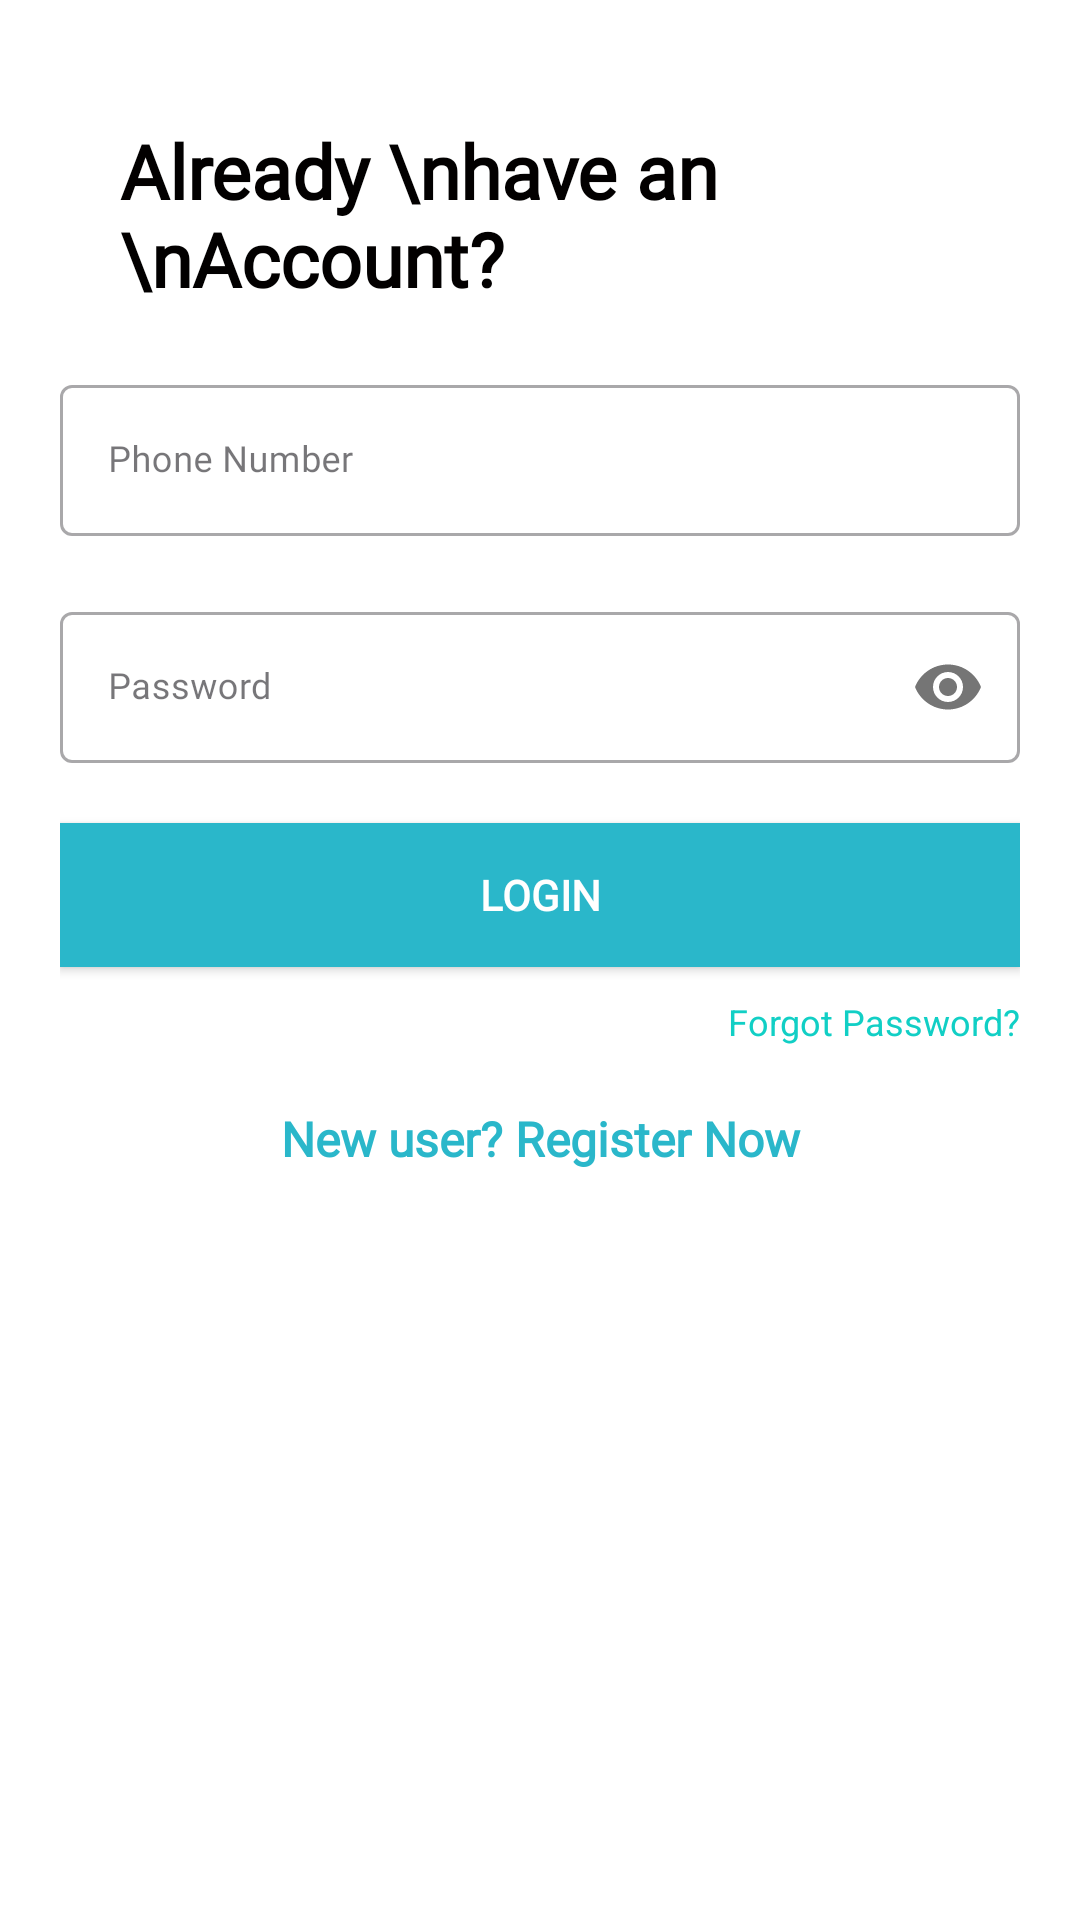

Here is an Android app screen rendered from its layout file. Give the layout XML and the strings, colors and styles it references.
<!-- AndroidManifest.xml: application theme Theme.BTRAgriculture -->
<!-- res/layout/fragment_login.xml -->
<?xml version="1.0" encoding="utf-8"?>
<RelativeLayout xmlns:android="http://schemas.android.com/apk/res/android"
    xmlns:app="http://schemas.android.com/apk/res-auto"
    xmlns:tools="http://schemas.android.com/tools"
    android:id="@+id/relativeLayout_parent"
    android:layout_width="match_parent"
    android:layout_height="match_parent"
    android:layout_gravity="center"
    android:background="@color/login_bk_color"
    android:focusableInTouchMode="true"
    android:gravity="center">

    <ScrollView
        android:layout_width="match_parent"
        android:layout_height="wrap_content"
        android:layout_alignParentLeft="true"
        android:layout_alignParentTop="true"
        android:layout_centerInParent="true"
        android:paddingTop="20dp"
        android:scrollbars="none">

        <LinearLayout
            android:layout_width="match_parent"
            android:layout_height="wrap_content"
            android:orientation="vertical"
            android:padding="20dp">

            <RelativeLayout
                android:layout_width="match_parent"
                android:layout_height="wrap_content">

                <TextView
                    style="@style/viewParent.headerText.NoMode"
                    android:layout_alignParentStart="true"
                    android:layout_centerVertical="true"
                    android:layout_marginStart="20dp"
                    android:text="Already \nhave an \nAccount?" />

                <ImageView
                    android:layout_width="wrap_content"
                    android:layout_height="wrap_content"
                    android:layout_alignParentTop="true"
                    android:layout_alignParentEnd="true"
                    android:src="@drawable/ic_register_hero" />

            </RelativeLayout>

            <com.google.android.material.textfield.TextInputLayout
                android:id="@+id/textInputEmail"
                style="@style/Widget.MaterialComponents.TextInputLayout.OutlinedBox"
                android:layout_width="match_parent"
                android:layout_height="wrap_content"
                android:layout_marginTop="@dimen/loginViewsMargin">

                <EditText
                    android:id="@+id/editTextNumber"
                    android:layout_width="match_parent"
                    android:layout_height="wrap_content"
                    android:fontFamily="@font/helvetica"
                    android:hint="Phone Number"
                    android:inputType="number"
                    android:maxLength="10"
                    android:maxLines="1"
                    android:textColor="@color/grey"
                    android:textSize="@dimen/newsMoreTextSize" />


            </com.google.android.material.textfield.TextInputLayout>

            <com.google.android.material.textfield.TextInputLayout
                android:id="@+id/textInputPassword"
                style="@style/Widget.MaterialComponents.TextInputLayout.OutlinedBox"
                android:layout_width="match_parent"
                android:layout_height="wrap_content"
                android:layout_marginTop="@dimen/loginViewsMargin"
                app:passwordToggleEnabled="true">

                <EditText
                    android:id="@+id/editTextPassword"
                    android:layout_width="match_parent"
                    android:layout_height="wrap_content"
                    android:fontFamily="@font/helvetica"
                    android:hint="@string/login_password_hint"
                    android:inputType="textPassword"
                    android:maxLines="1"
                    android:textColor="@color/grey"
                    android:textSize="@dimen/newsMoreTextSize" />


            </com.google.android.material.textfield.TextInputLayout>


            <Button
                android:id="@+id/cirLoginButton"
                style="@style/loginButton"
                android:layout_width="match_parent"
                android:layout_height="wrap_content"
                android:layout_gravity="center_horizontal"
                android:layout_marginTop="@dimen/loginViewsMargin"
                android:fontFamily="@font/helvetica_rounded_bold"
                android:text="Login"
                app:initialCornerAngle="27dp"
                app:spinning_bar_color="#FFF"
                app:spinning_bar_padding="6dp"
                app:spinning_bar_width="4dp" />


            <TextView
                android:id="@+id/tvForgotPass"
                style="@style/viewParent"
                android:layout_gravity="end"
                android:layout_marginTop="10dp"
                android:text="Forgot Password?"
                android:textColor="@color/primaryTextColor"
                android:textSize="@dimen/newsMoreTextSize" />


            <TextView
                android:id="@+id/tvRegistration"
                style="@style/textView_main"
                android:layout_width="match_parent"
                android:layout_height="wrap_content"
                android:layout_marginTop="@dimen/loginViewsMargin"
                android:text="New user? Register Now"
                android:textAlignment="center"
                android:textColor="@color/colorBlue"
                android:textStyle="bold" />


        </LinearLayout>

    </ScrollView>

    <View
        android:layout_width="11dp"
        android:layout_height="match_parent"
        android:layout_alignParentStart="true"
        android:layout_alignParentTop="true"
        android:layout_marginTop="20dp"
        android:background="@drawable/ic_side_bg"
        android:visibility="invisible" />

    <ImageView
        android:id="@+id/imageView_back"
        android:layout_width="wrap_content"
        android:layout_height="wrap_content"
        android:layout_alignParentStart="true"
        android:layout_alignParentTop="true"
        android:padding="16dp"
        android:src="@drawable/ic_round_arrow_back_24"
        app:tint="@color/darkTextColor" />


</RelativeLayout>
<!-- resources referenced by this layout -->
<resources>
  <color name="colorBlue">#2ab7ca</color>
  <color name="darkTextColor">#020000</color>
  <color name="grey">#292828</color>
  <color name="login_bk_color">#fff</color>
  <color name="primaryTextColor">#11CFC5</color>
  <dimen name="loginViewsMargin">20dp</dimen>
  <dimen name="newsMoreTextSize">12sp</dimen>
  <!-- drawable ic_side_bg (drawable) -->
  <shape xmlns:android="http://schemas.android.com/apk/res/android" android:shape="rectangle">
      <size
          android:width="11dp"
          android:height="787dp"/>
      <solid
          android:color="#11CFC5"/>
      <corners
          android:bottomRightRadius="17dp"/>
  </shape>
  <string name="login_password_hint">Password</string>
  <style name="loginButton" parent="viewParent">
          <item name="android:background">@color/colorBlue</item>
          <item name="android:textColor">@color/whiteTextColor</item>
          <item name="android:textStyle">bold</item>
      </style>
  <style name="textView_main">
          <item name="android:fontFamily">@font/helvetica</item>
          <item name="android:textColor">@color/text_color</item>
          <item name="android:textSize">@dimen/main_text_size</item>
      </style>
  <style name="viewParent">
          <item name="android:layout_width">wrap_content</item>
          <item name="android:layout_height">wrap_content</item>
      </style>
  <style name="viewParent.headerText.NoMode">
          <item name="android:textColor">@color/darkTextColor</item>
          <item name="android:fontFamily">@font/helvetica_bold</item>
      </style>
  <style name="Theme.BTRAgriculture" parent="Base.Theme.BTRAgriculture" />
  <color name="whiteTextColor">#fff</color>
  <color name="text_color">#292828</color>
  <dimen name="main_text_size">16sp</dimen>
  <style name="Base.Theme.BTRAgriculture" parent="Theme.Material3.DayNight.NoActionBar">
          
          
      </style>
</resources>
